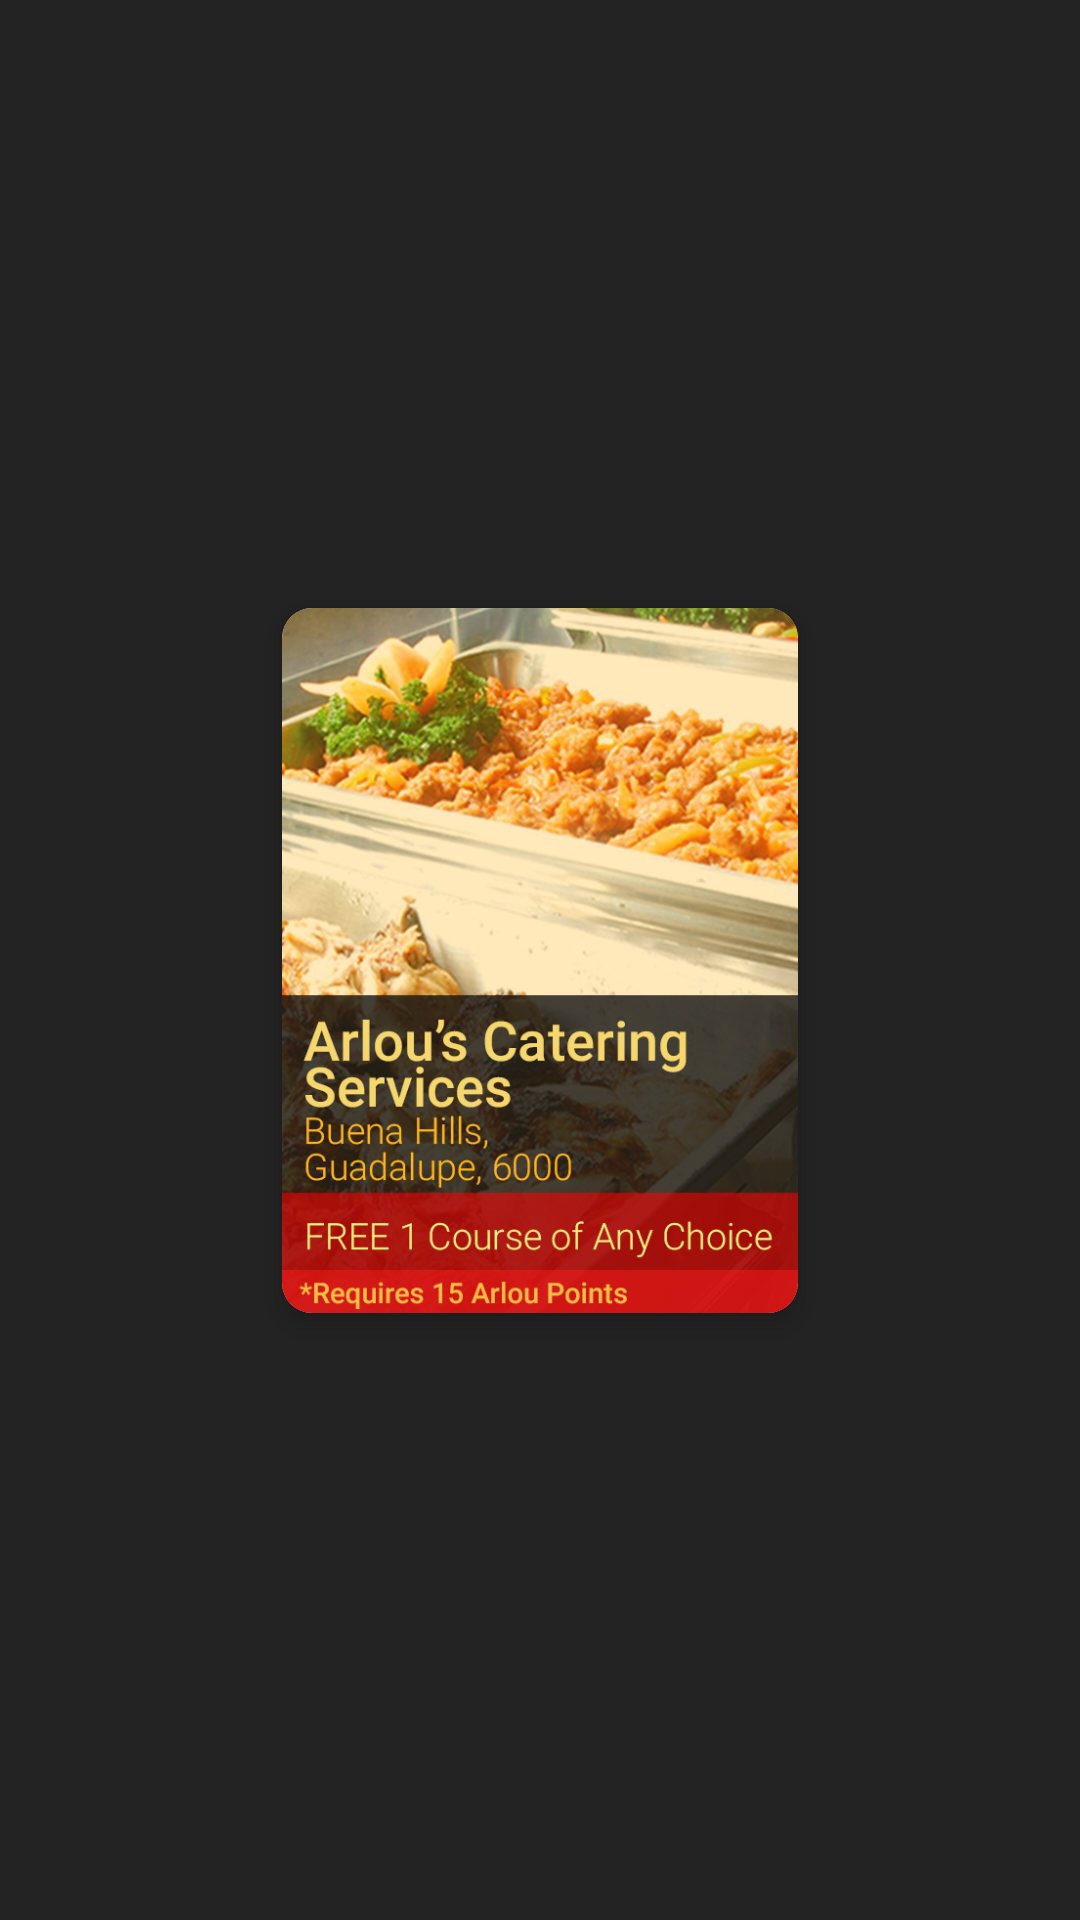

Layout XML and referenced resources for this Android screen:
<!-- AndroidManifest.xml: application theme AppTheme -->
<!-- res/layout/promos_card.xml -->
<?xml version="1.0" encoding="utf-8"?>
<RelativeLayout xmlns:android="http://schemas.android.com/apk/res/android"
    xmlns:app="http://schemas.android.com/apk/res-auto"
    xmlns:tools="http://schemas.android.com/tools"
    android:orientation="vertical" android:layout_width="match_parent"
    android:layout_height="match_parent">

    <android.support.constraint.ConstraintLayout
        android:layout_width="match_parent"
        android:layout_height="match_parent"
        android:layout_alignParentTop="true"
        android:layout_alignParentLeft="true"
        android:layout_alignParentStart="true"
        >


        <android.support.v7.widget.CardView
            android:layout_height="235dp"
            android:layout_width="172dp"
            android:layout_alignParentTop="true"
            android:layout_alignParentLeft="true"
            android:layout_alignParentStart="true"
            android:background="@android:color/transparent"
            app:layout_constraintLeft_toLeftOf="parent"
            app:layout_constraintBottom_toBottomOf="parent"
            app:layout_constraintTop_toTopOf="parent"
            app:cardElevation="5dp"
            app:cardCornerRadius="10dp"
            android:layout_margin="10dp"
            android:id="@+id/mPromoCard"

            app:layout_constraintRight_toRightOf="parent"
            >


            <ImageView
                app:srcCompat="@drawable/promo_card1"
                android:id="@+id/mPromoImage"
                android:scaleType="centerCrop"
                android:layout_height="match_parent"
                android:layout_width="match_parent" />
        </android.support.v7.widget.CardView>
    </android.support.constraint.ConstraintLayout>


</RelativeLayout>
<!-- resources referenced by this layout -->
<resources>
  <!-- drawable promo_card1: png bitmap (drawable-hdpi, 427075 bytes) -->
  <style name="AppTheme" parent="Theme.AppCompat.Light.DarkActionBar">
          
          <item name="colorPrimary">@color/colorPrimary</item>
          <item name="colorPrimaryDark">@color/colorPrimaryDark</item>
          <item name="colorAccent">@color/colorAccent</item>
          <item name="windowActionBar">false</item>
          <item name="windowNoTitle">true</item>
          <item name="android:colorBackground">@color/background_material_light_1</item>
          <item name="android:textColorPrimaryInverse">@color/background_material_light_1</item>
      </style>
  <color name="colorPrimary">#ffb61e</color>
  <color name="colorPrimaryDark">#e9a519</color>
  <color name="colorAccent">#ce1616</color>
  <color name="background_material_light_1">#232323</color>
</resources>
